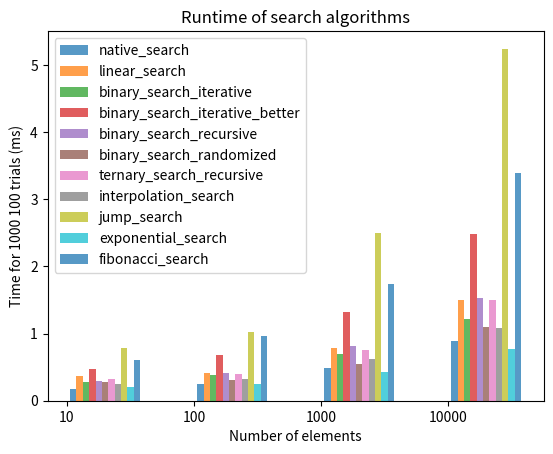

Python code for this plot:
# Analysis of Algorithms (CSCI 323)
# Winter 2025
# Assignment 1 - Array-Search Algorithms
# Brandon Marsh

# Acknowledgements:
# I worked with the class

import matplotlib.pyplot as plt
import pandas as pd
import random
import time
import math

def random_list(size):
    arr = [0] * size
    for i in range(size):
        return arr


def native_search(arr,key):
    return arr.index(key)

def linear_search(arr,key):
    for i in range(len(arr)):
        if arr[i] == key:
            return i
    return -1

def binary_search_iterative(arr,key):
    low = 0
    high = len(arr)-1
    while low <= high:
        mid = (low+high)// 2
        if arr[mid] == key:
            return mid
        elif arr[mid] < key:
            low = mid + 1
        else:
            high = mid - 1
    return -1


def binary_search_iterative_better(arr,key):
    low = 0
    high = len(arr)-1
    while low <= high:
        mid = (low+high)// 2
        if arr[mid] < key:
            low = mid
        else:
            high = mid - 1
    if arr[low] == key:
        return low
    elif arr[high] == key:
        return high
    else:
        return -1

def binary_search_recursive_helper(arr, key, low, high, ):
    if high >= low:
        mid = low + (high - low) // 2
        if arr[mid] == key:
            return mid
        elif arr[mid] > key:
            return binary_search_recursive_helper(arr, key, low, mid-1)
        else:
            return binary_search_recursive_helper(arr, key,mid + 1, high)
    else:
        return -1

def binary_search_recursive(arr,key):
    return binary_search_recursive_helper(arr, key, 0, len(arr)-1)


def binary_search_randomized_helper(arr,key, l, r,):
    if r >= l:
        mid = random.randint(l, r)
        if arr[mid] == key:
            return mid
        if arr[mid] > key:
            return binary_search_randomized_helper(arr,key, l, mid - 1 )
        return binary_search_randomized_helper(arr,key, mid + 1, r)
    return -1

def binary_search_randomized(arr,key):
    return binary_search_recursive_helper(arr, key, 0, len(arr)-1)


def ternary_search_recursive_helper(arr,key,l,r):
    if (r >= l):
        mid1 = l + (r - l) // 3
        mid2 = r - (r - l) // 3
        if arr[mid1] == key:
            return mid1
        if arr[mid2] == key:
            return mid2
        if key < arr[mid1]:
            return ternary_search_recursive_helper(arr,key,l, mid1 - 1)
        elif key > arr[mid2]:
            return ternary_search_recursive_helper(arr,key,mid2 + 1, r)
        else:
            return ternary_search_recursive_helper(mid1 + 1,
                                 mid2 - 1, key, arr)
    return -1

def ternary_search_recursive(arr,key):
    return ternary_search_recursive_helper(arr, key, 0, len(arr)-1)

def interpolation_search_helper(arr, lo, hi, key):
    if arr[lo] == arr[hi]:
        if key == arr[lo]:
            return lo
        else:
            return -1
    if lo <= hi and arr[lo] <= key <= arr[hi]:
        pos = int(lo + ((hi - lo) / float(arr[hi] - arr[lo])) * float((key - arr[lo])))
        if arr[pos] == key:
            return pos
        elif arr[pos] < key:
            return interpolation_search_helper(arr, pos + 1, hi, key)
        else:
            return interpolation_search_helper(arr, lo, pos - 1, key)
    return -1


def interpolation_search(arr,key):
    return interpolation_search_helper(arr, key, 0, len(arr)-1)


def jump_search(arr, key):
    n = len(arr)
    step = math.sqrt(n)
    prev = 0
    while arr[int(min(step, n) - 1)] < key:
        prev = step
        step += math.sqrt(n)
        if prev >= n:
            return -1
    while arr[int(prev)] < key:
        prev += 1
        if int(prev) == min(step, n):
            return -1
    if arr[int(prev)] == key:
        return int(prev)
    return -1


def exponential_search(arr,key):
    n = len(arr)
    if arr[0] == key:
        return 0
    i = 1
    while i < n and arr[i] <= key:
        i = i * 2
    return binary_search_recursive_helper(arr, key,i // 2,min(i, n - 1))


def fibonacci_search(arr,key):
    n = len(arr)
    fibMMm2 = 0
    fibMMm1 = 1
    fibM = fibMMm2 + fibMMm1
    while fibM < n:
        fibMMm2 = fibMMm1
        fibMMm1 = fibM
        fibM = fibMMm2 + fibMMm1
    offset = -1
    while fibM > 1:
        i = min(offset+fibMMm2, n-1)
        if arr[i] < key:
            fibM = fibMMm1
            fibMMm1 = fibMMm2
            fibMMm2 = fibM - fibMMm1
            offset = i
        elif arr[i] > key:
            fibM = fibMMm2
            fibMMm1 = fibMMm1 - fibMMm2
            fibMMm2 = fibM - fibMMm1
        else:
            return i
    if fibMMm1 and arr[n-1] == key:
        return n-1
    return -1

# [7] Add code to plot the timings for the algorithms. See https://www.geeksforgeeks.org/matplotlib-tutorial/
# Use this code as a starting point for plotting the times. However, modify it to make it more generic (not just for searches).

def plot_times(dict_searches, sizes, trials, searches, file_name):
    search_num = 0
    plt.xticks([j for j in range(len(sizes))], [str(size) for size in sizes])
    for search in searches:
        search_num += 1
        d = dict_searches[search.__name__]
        x_axis = [j + 0.05 * search_num for j in range(len(sizes))]
        y_axis = [d[i] for i in sizes]
        plt.bar(x_axis, y_axis, width=0.05, alpha=0.75, label=search.__name__)
    plt.legend()
    plt.title("Runtime of search algorithms")
    plt.xlabel("Number of elements")
    plt.ylabel("Time for " + str(trials) + " 100 trials (ms)")
    plt.savefig(file_name)
    plt.show()

# Use this code as a starting point for printing the results:

def print_times(dict_searches,filename):
    pd.set_option("display.max_rows", 500)
    pd.set_option("display.max_columns", 500)
    pd.set_option("display.width", 1000)
    df = pd.DataFrame.from_dict(dict_searches).T
    print(df)
    with open(filename, "w") as f:
        f.write(df.to_string())


# Use this code as a starting point for running the searches:

def run_searches(searches, sizes, trials):
    dict_searches = {}
    for search in searches:
        dict_searches[search.__name__] = {}
    for size in sizes:
        for search in searches:
            dict_searches[search.__name__][size] = 0
        for trial in range(1, trials + 1):
            arr = random_list(size)
            idx = random.randint(0, size-1)
            key = arr[idx]
            for search in searches:
                start_time = time.time()
                idx_found = search(arr, key)
                end_time = time.time()
                if idx_found != idx:
                    print(search.__name__, "wrong index found", arr, idx, idx_found)
                net_time = end_time - start_time
                dict_searches[search.__name__][size] += 1000 * net_time
    return dict_searches

def main():
    assn = "Assignment01"
    sizes = [10, 100, 1000, 10000]
    searches = [native_search, linear_search, binary_search_iterative,binary_search_iterative_better,binary_search_recursive,binary_search_randomized,ternary_search_recursive,interpolation_search,jump_search,exponential_search,fibonacci_search]
    trials = 1000
    dict_searches = run_searches(searches, sizes, trials)
    print_times(dict_searches,assn + ".txt")
    plot_times(dict_searches, sizes, trials, searches, assn + ".png")


#[4] Add these lines just below the main() function to ensure that importing of this module into another program will not automatically run it.

if __name__ == "__main__":
    main()
